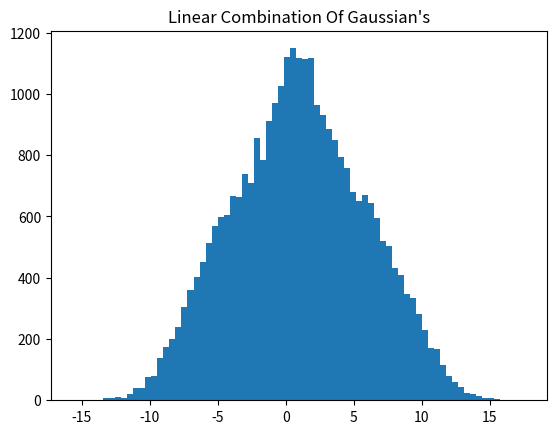

Python code for this plot:
import numpy as np
import matplotlib.pyplot as plt

# Distributions Mean and Standard deviation 
mu_one = -4
sig_one = 3
mu_two = 6
sig_two = 3

# Get distributions
distribution_one = np.random.normal(mu_one, sig_one, 10000)
distribution_two = np.random.normal(mu_two, sig_two, 10000)

# Calculate linear combination of Gaussian's
m = mu_one + sig_one**2/(sig_one**2 + sig_two**2) * (mu_two - mu_one)
s = np.sqrt(1/(1/sig_one**2 + 1/sig_two**2))

# Get distribution
distribution_three = np.random.normal(m, s, 10000)

# Arguments for histogram
a = np.hstack([distribution_one, distribution_two, distribution_three])

# Plot histogram of linear combination of Gaussian's
_ = plt.hist(a, bins='auto')  # arguments are passed to np.histogram
plt.title("Linear Combination Of Gaussian's")
plt.show()